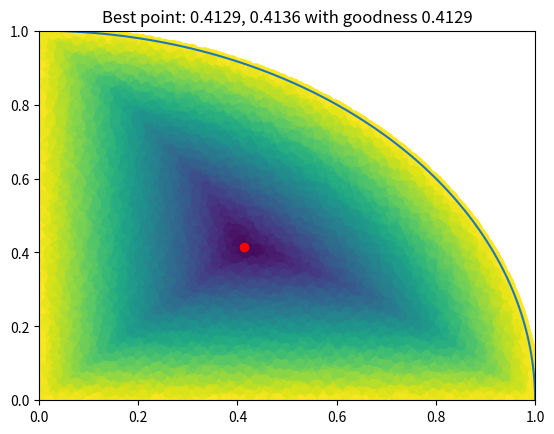

Python code for this plot:
import matplotlib.pyplot as plt
import numpy as np

N = 80000
radius = 1

angles = np.linspace(0, np.pi/2, 100)
circle_x = radius * np.cos(angles)
circle_y = radius * np.sin(angles)

x = np.random.rand(N) * radius
y = np.random.rand(N) * np.sqrt(radius**2 - x**2)

def goodness(x, y):
    a = y
    b = x
    c = radius - np.sqrt(x**2 + y**2)
    return min(a,b,c)

goodnesses = [goodness(x[i], y[i]) for i in range(N)]
max_good = np.max(goodnesses)

index = goodnesses.index(max_good)
max_coords = (round(x[index], 4), round(y[index], 4))

color = [1 - g for g in goodnesses]

plt.xlim((0, radius))
plt.ylim((0, radius))

string_title = f"Best point: {max_coords[0]}, {max_coords[1]} with goodness {round(max_good,4)}"
plt.title(string_title)

plt.plot(circle_x, circle_y)

plt.scatter(x, y, c=color)
plt.scatter(max_coords[0], max_coords[1], color="red")

plt.show()
